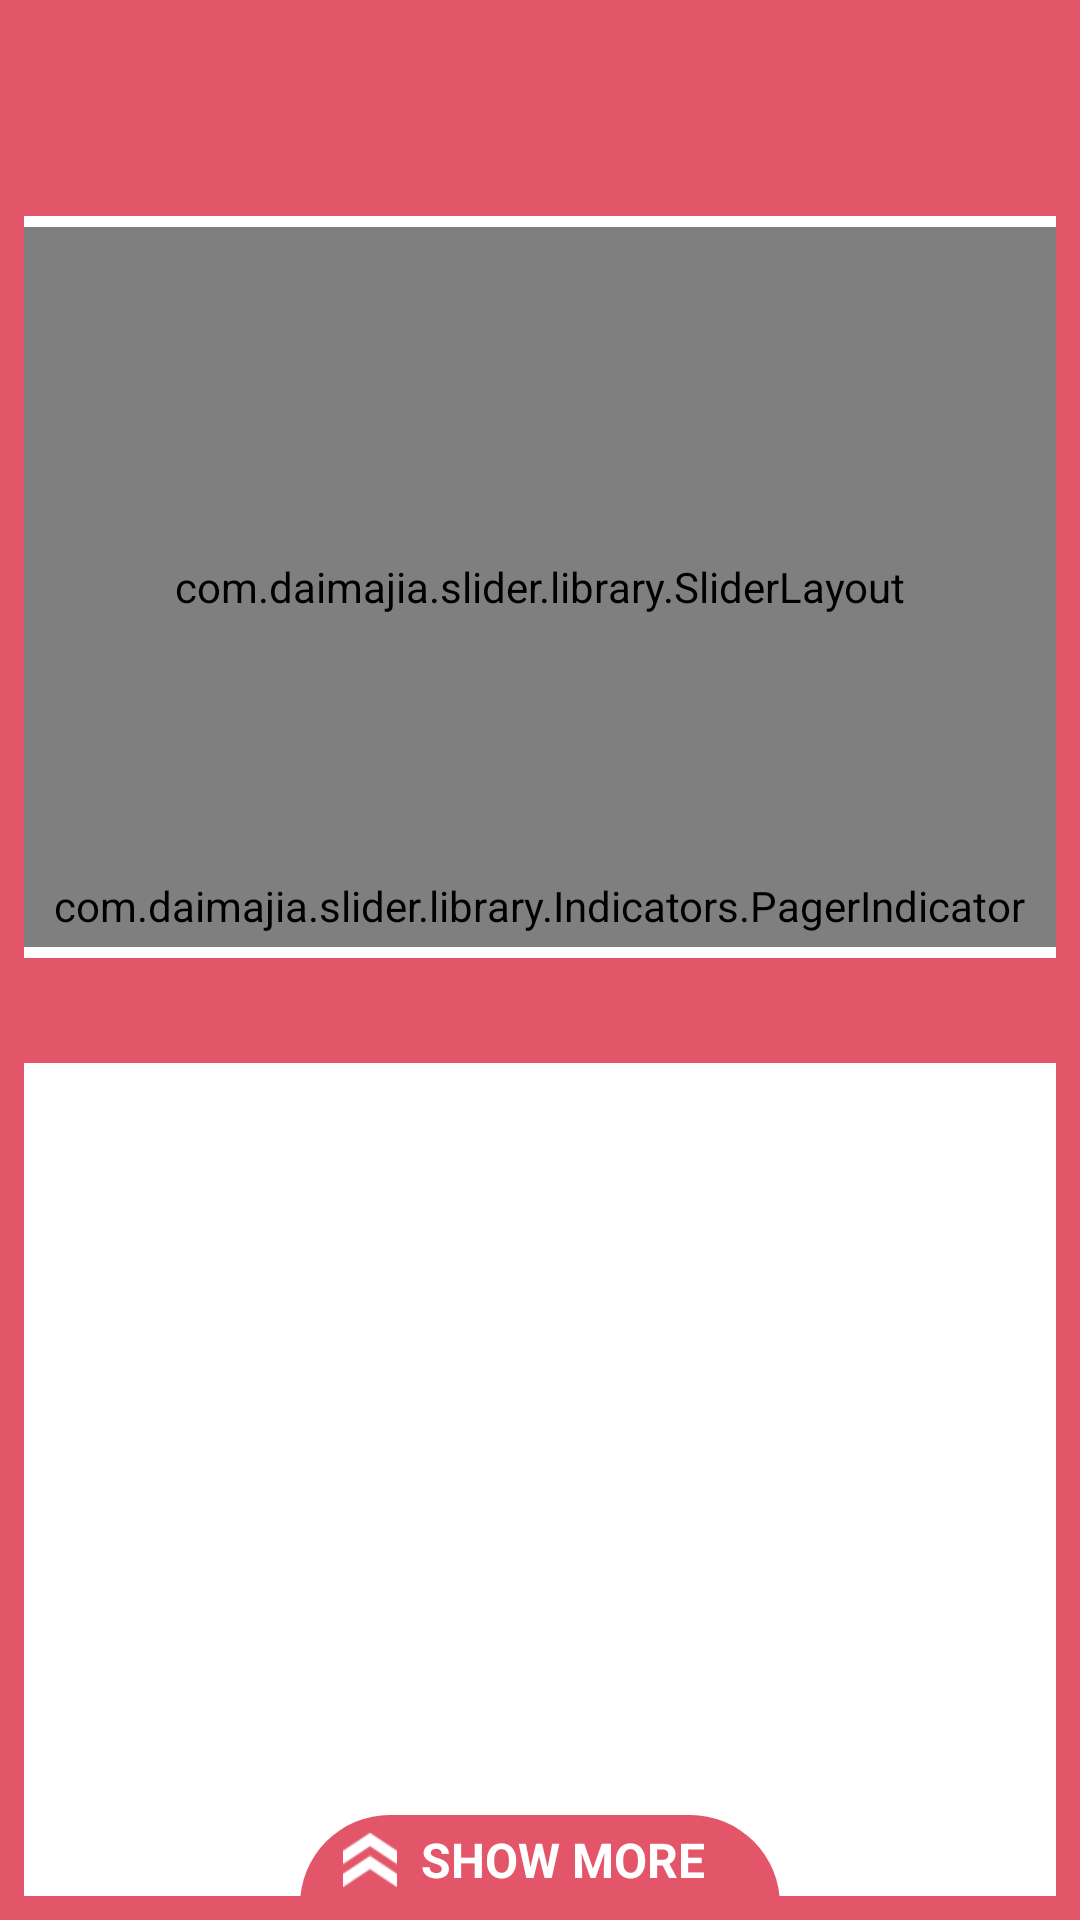

Write the Android layout XML for this screen, with the resource values it uses.
<!-- AndroidManifest.xml: activity theme EventsTheme -->
<!-- res/layout/activity_events_home.xml -->
<?xml version="1.0" encoding="utf-8"?>
<RelativeLayout xmlns:android="http://schemas.android.com/apk/res/android"
    xmlns:app="http://schemas.android.com/apk/res-auto"
    android:layout_width="match_parent"
    android:layout_height="match_parent"
    android:fitsSystemWindows="true">

    <ImageView
        android:id="@+id/events_topbar"
        android:layout_width="match_parent"
        android:layout_height="72dp"
        android:background="@color/custom_red" />

    <LinearLayout
        android:layout_width="match_parent"
        android:layout_height="match_parent"
        android:layout_below="@id/events_topbar"
        android:background="#ffffff"
        android:orientation="vertical">

        <RelativeLayout
            android:layout_width="match_parent"
            android:layout_height="0dp"
            android:layout_marginLeft="8dp"
            android:layout_marginRight="8dp"
            android:layout_weight="1">

            <com.daimajia.slider.library.SliderLayout
                android:id="@+id/headlinersSlider"
                android:layout_width="345dp"
                android:layout_height="240dp"
                android:layout_centerInParent="true" />

            <com.daimajia.slider.library.Indicators.PagerIndicator
                android:id="@+id/custom_indicator"
                android:layout_width="wrap_content"
                android:layout_height="wrap_content"
                android:layout_alignParentBottom="true"
                android:layout_centerHorizontal="true"
                android:layout_marginBottom="8dp"
                android:gravity="center"
                android:shape="oval"
                app:selected_color="@color/custom_red"
                app:selected_height="10dp"
                app:selected_padding_left="3dp"
                app:selected_padding_right="3dp"
                app:selected_width="10dp"
                app:unselected_color="@color/custom_red"
                app:unselected_height="5dp"
                app:unselected_padding_left="3dp"
                app:unselected_padding_right="3dp"
                app:unselected_width="5dp" />
        </RelativeLayout>

        <ImageView
            android:id="@+id/events_middlebar"
            android:layout_width="match_parent"
            android:layout_height="35dp"
            android:background="@color/custom_red" />

        <android.support.v7.widget.RecyclerView
            android:id="@+id/recycler_less_categories"
            android:layout_width="match_parent"
            android:layout_height="0dp"
            android:layout_marginBottom="38dp"
            android:layout_marginLeft="8dp"
            android:layout_marginRight="8dp"
            android:layout_weight="1"
            android:background="#ffffff"
            android:overScrollMode="never" />
    </LinearLayout>

    <View
        android:layout_width="8dp"
        android:layout_height="match_parent"
        android:layout_alignParentLeft="true"
        android:layout_below="@id/events_topbar"
        android:background="@color/custom_red" />

    <View
        android:layout_width="match_parent"
        android:layout_height="8dp"
        android:layout_alignParentBottom="true"
        android:background="@color/custom_red" />

    <View
        android:layout_width="8dp"
        android:layout_height="match_parent"
        android:layout_alignParentRight="true"
        android:layout_below="@id/events_topbar"
        android:background="@color/custom_red" />

    <include
        android:id="@+id/btn_show_more"
        layout="@layout/show_more_button" />
</RelativeLayout>
<!-- res/layout/show_more_button.xml (included above) -->
<?xml version="1.0" encoding="utf-8"?>
<LinearLayout xmlns:android="http://schemas.android.com/apk/res/android"
    android:layout_width="160dp"
    android:layout_height="30dp"
    android:layout_alignParentBottom="true"
    android:layout_centerHorizontal="true"
    android:layout_marginBottom="5dp"
    android:background="@drawable/show_more"
    android:gravity="center_vertical|right"
    android:orientation="horizontal"
    android:paddingRight="25dp">

    <ImageView
        android:layout_width="18dp"
        android:layout_height="18dp"
        android:layout_marginRight="8dp"
        android:src="@drawable/upward_arrow" />

    <TextView
        android:id="@+id/text_show_more"
        android:layout_width="wrap_content"
        android:layout_height="24dp"
        android:textSize="16sp"
        android:gravity="center_vertical"
        android:text="SHOW MORE"
        android:textColor="#ffffff"
        android:textStyle="bold" />

</LinearLayout>
<!-- resources referenced by this layout -->
<resources>
  <color name="custom_red">#E3566A</color>
  <!-- drawable show_more (drawable) -->
  <?xml version="1.0" encoding="utf-8"?>
  <shape
      android:shape="rectangle"
      xmlns:android="http://schemas.android.com/apk/res/android">
      <solid android:color="@color/custom_red"/>
      <corners
          android:topLeftRadius="30dp"
          android:topRightRadius="30dp"
          />
      <size android:height="30dp" android:width="140dp"/>
  </shape>
  <!-- drawable upward_arrow: png bitmap (drawable, 3144 bytes) -->
  <style name="EventsTheme" parent="Theme.AppCompat.Light.NoActionBar">
  
          <item name="colorPrimary">@color/colorPrimary</item>
          <item name="colorPrimaryDark">@color/colorPrimaryDark</item>
          <item name="colorAccent">@color/colorAccent</item>
      </style>
  <color name="colorPrimary">#3F51B5</color>
  <color name="colorPrimaryDark">#303F9F</color>
  <color name="colorAccent">#FF4081</color>
</resources>
